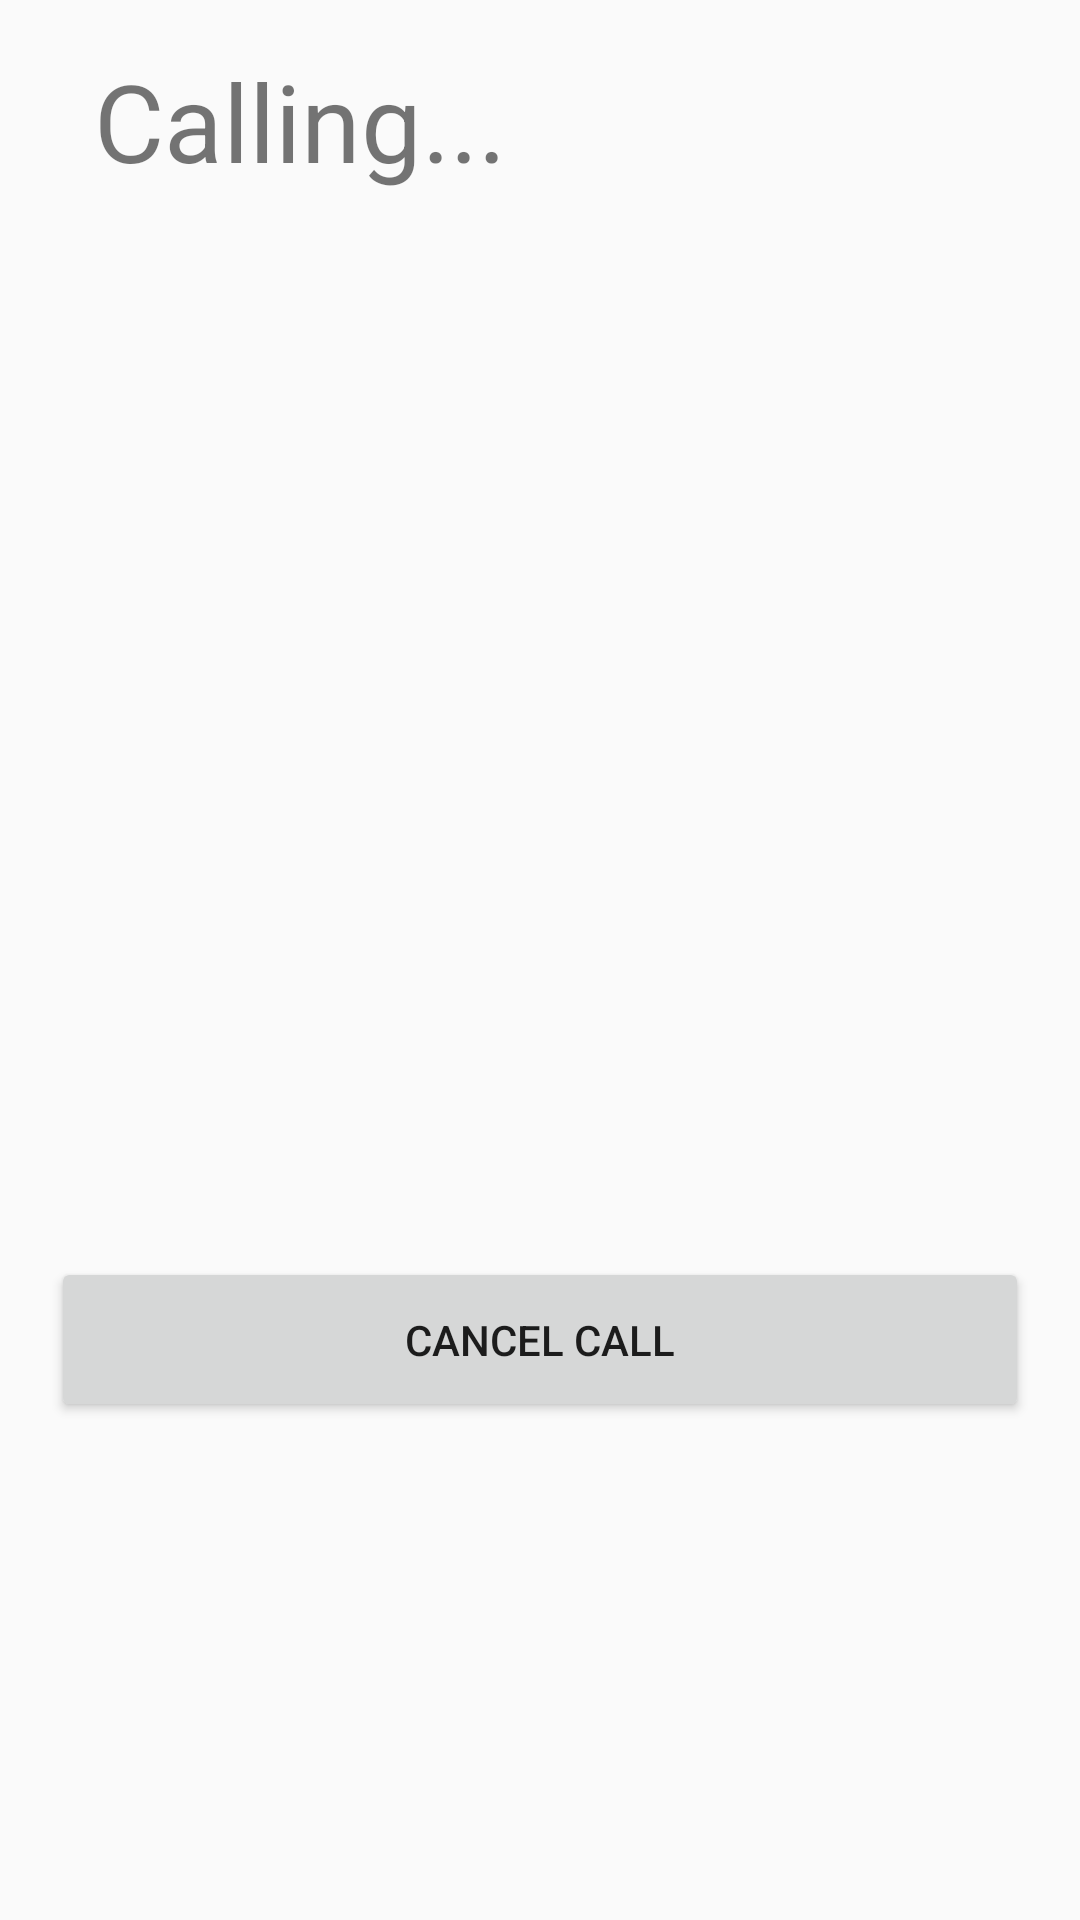

Android layout source for this screen:
<!-- AndroidManifest.xml: application theme AppTheme -->
<!-- res/layout/activity_ongoing_call.xml -->
<?xml version="1.0" encoding="utf-8"?>
<android.support.constraint.ConstraintLayout xmlns:android="http://schemas.android.com/apk/res/android"
    xmlns:app="http://schemas.android.com/apk/res-auto"
    xmlns:tools="http://schemas.android.com/tools"
    android:layout_width="match_parent"
    android:layout_height="match_parent"
    tools:context="com.ots.tdd.onthespectrum.OngoingCallActivity">

    <TextView
        android:id="@+id/textView4"
        android:layout_width="285dp"
        android:layout_height="59dp"
        android:layout_marginLeft="8dp"
        android:layout_marginRight="8dp"
        android:layout_marginTop="16dp"
        android:text="Calling..."
        android:textSize="36sp"
        app:layout_constraintHorizontal_bias="0.397"
        app:layout_constraintLeft_toLeftOf="parent"
        app:layout_constraintRight_toRightOf="parent"
        app:layout_constraintTop_toTopOf="parent"
        android:layout_marginStart="8dp"
        android:layout_marginEnd="8dp" />

    <ListView
        android:layout_width="329dp"
        android:layout_height="311dp"
        app:layout_constraintTop_toTopOf="parent"
        android:layout_marginTop="90dp"
        android:layout_marginRight="8dp"
        app:layout_constraintRight_toRightOf="parent"
        android:layout_marginLeft="8dp"
        app:layout_constraintLeft_toLeftOf="parent"
        android:id="@+id/listView" />

    <Button
        android:id="@+id/button12"
        android:layout_width="326dp"
        android:layout_height="55dp"
        android:layout_marginLeft="8dp"
        android:layout_marginRight="8dp"
        android:layout_marginTop="18dp"
        android:text="Cancel Call"
        app:layout_constraintLeft_toLeftOf="parent"
        app:layout_constraintRight_toRightOf="parent"
        app:layout_constraintTop_toBottomOf="@+id/listView"
        tools:layout_editor_absoluteX="30dp" />
</android.support.constraint.ConstraintLayout>
<!-- resources referenced by this layout -->
<resources>
  <style name="AppTheme" parent="Theme.AppCompat.Light.DarkActionBar">
          
          <item name="colorPrimary">@color/colorPrimary</item>
          <item name="colorPrimaryDark">@color/colorPrimaryDark</item>
          <item name="colorAccent">@color/colorAccent</item>
      </style>
  <color name="colorPrimary">#3F51B5</color>
  <color name="colorPrimaryDark">#303f9f</color>
  <color name="colorAccent">#FF4081</color>
</resources>
